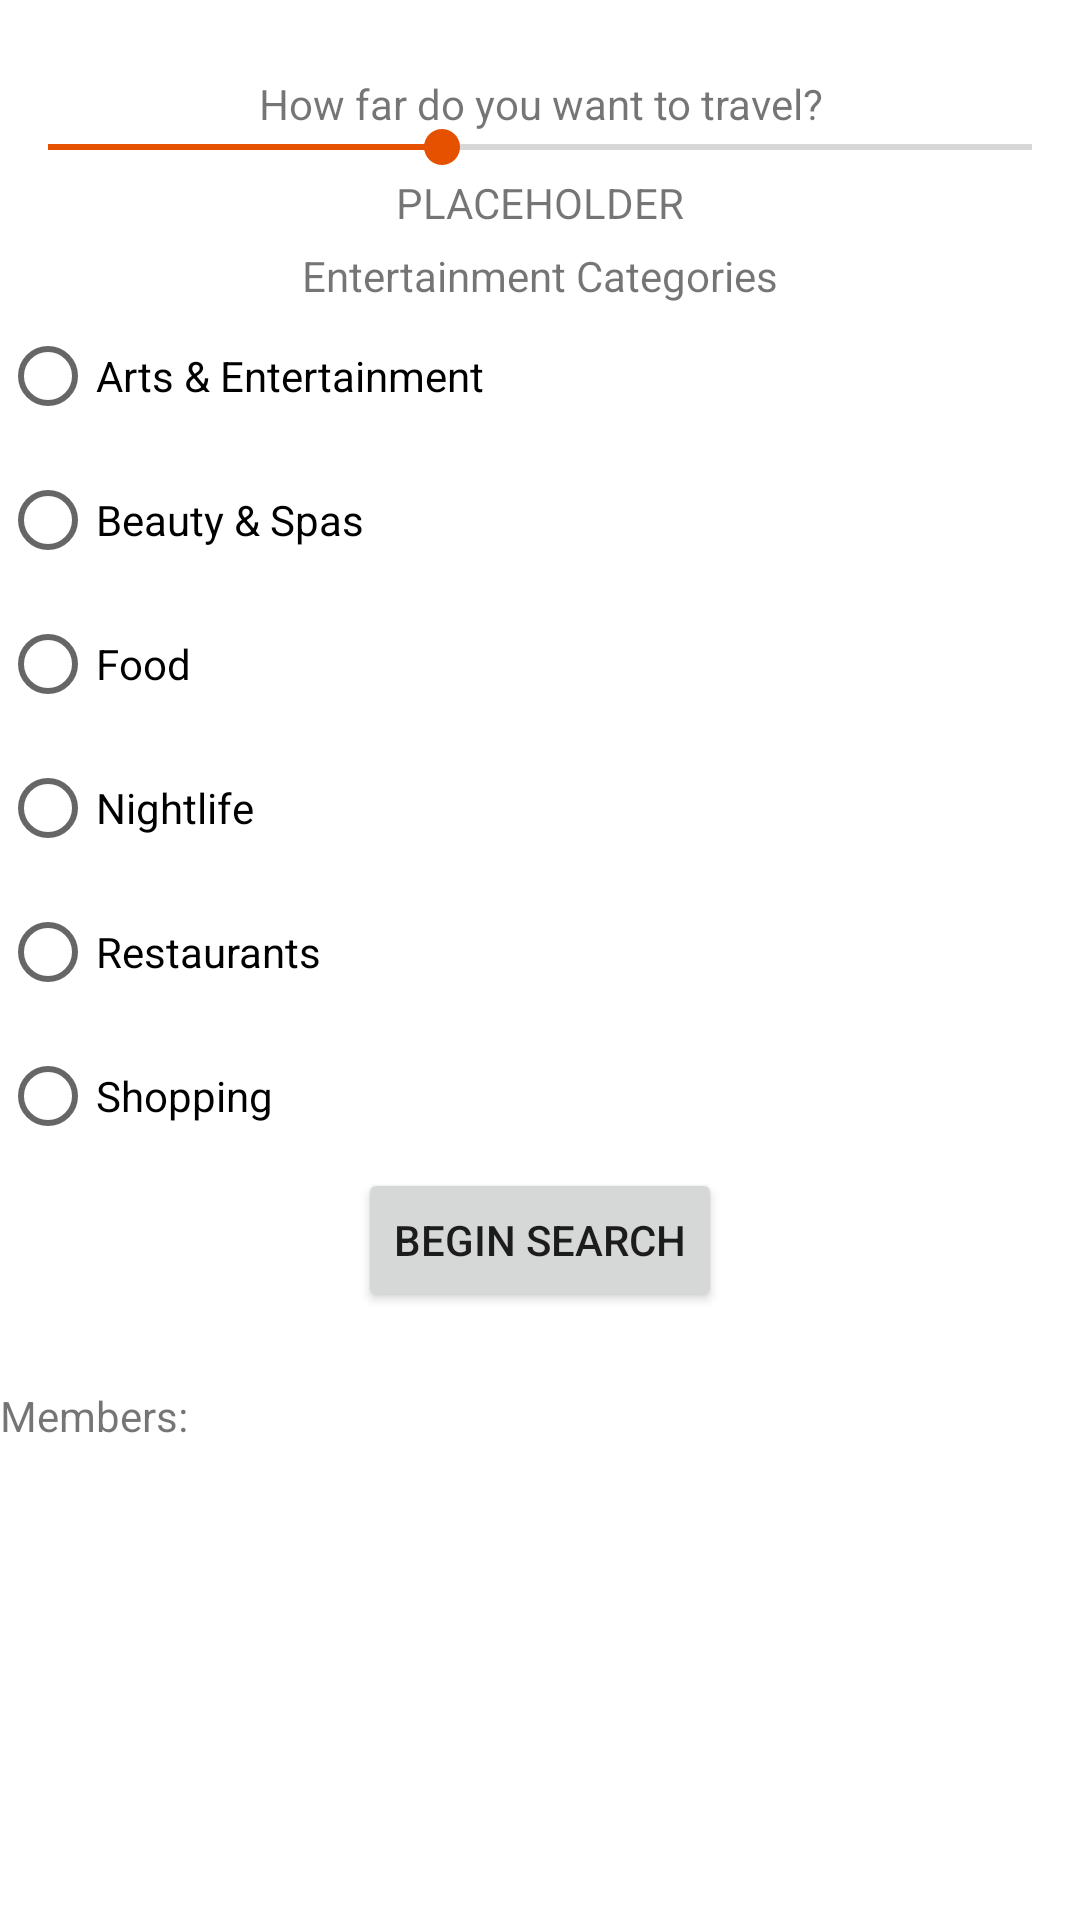

Write the Android layout XML for this screen, with the resource values it uses.
<!-- AndroidManifest.xml: application theme Theme.Chauffeur -->
<!-- res/layout/fragment_leader.xml -->
<?xml version="1.0" encoding="utf-8"?>
<androidx.constraintlayout.widget.ConstraintLayout xmlns:android="http://schemas.android.com/apk/res/android"
    android:layout_width="match_parent"
    android:layout_height="match_parent"
    xmlns:app="http://schemas.android.com/apk/res-auto"
    android:id="@+id/leaderLayout"
    >

    <TextView
        android:id="@+id/rangeSelectionText"
        android:layout_width="match_parent"
        android:layout_height="wrap_content"
        android:layout_marginTop="25dp"
        android:text="@string/rangeSelection"
        android:gravity="center"
        app:layout_constraintHorizontal_bias="1.0"
        app:layout_constraintLeft_toLeftOf="parent"
        app:layout_constraintRight_toRightOf="parent"
        app:layout_constraintTop_toTopOf="parent" />

    <SeekBar
        android:id="@+id/rangeSlider"
        android:layout_width="match_parent"
        android:layout_height="wrap_content"
        android:layout_marginTop="15dp"
        android:max="25"
        android:progress="10"
        app:layout_constraintTop_toTopOf="@id/rangeSelectionText"
        app:layout_constraintRight_toRightOf="parent"
        app:layout_constraintLeft_toLeftOf="parent"
        />

    <TextView
        android:id="@+id/rangeDisplay"
        android:layout_width="match_parent"
        android:layout_height="wrap_content"
        android:text="@string/PLACEHOLDER"
        android:gravity="center"
        app:layout_constraintBottom_toBottomOf="parent"
        app:layout_constraintHorizontal_bias="1.0"
        app:layout_constraintLeft_toLeftOf="parent"
        app:layout_constraintRight_toRightOf="parent"
        app:layout_constraintTop_toBottomOf="@id/rangeSlider"
        app:layout_constraintVertical_bias="0.0" />

    <TextView
        android:id="@+id/entertainmentCategories"
        android:layout_width="match_parent"
        android:layout_height="wrap_content"
        android:text="@string/entertainment_categories"
        android:gravity="center"
        app:layout_constraintBottom_toBottomOf="parent"
        app:layout_constraintLeft_toLeftOf="parent"
        app:layout_constraintRight_toRightOf="parent"
        app:layout_constraintTop_toBottomOf="@id/rangeDisplay"
        app:layout_constraintVertical_bias="0.01" />

    <RadioGroup
        android:id="@+id/categoryGroup"
        android:layout_width="match_parent"
        android:layout_height="wrap_content"
        android:orientation="vertical"
        app:layout_constraintLeft_toLeftOf="parent"
        app:layout_constraintRight_toRightOf="parent"
        app:layout_constraintTop_toBottomOf="@id/entertainmentCategories"
        >
        <RadioButton android:id="@+id/aeCheckbox"
            android:layout_width="wrap_content"
            android:layout_height="wrap_content"
            android:text="@string/arts_amp_entertainment"
            />
        <RadioButton android:id="@+id/bsCheckbox"
            android:layout_width="wrap_content"
            android:layout_height="wrap_content"
            android:text="@string/beauty_amp_spas"
            android:onClick="onRadioButtonClicked"/>
        <RadioButton android:id="@+id/fCheckbox"
            android:layout_width="wrap_content"
            android:layout_height="wrap_content"
            android:text="@string/food"
            android:onClick="onRadioButtonClicked"/>
        <RadioButton android:id="@+id/nCheckbox"
            android:layout_width="wrap_content"
            android:layout_height="wrap_content"
            android:text="@string/nightlife"
            android:onClick="onRadioButtonClicked"/>
        <RadioButton android:id="@+id/rCheckbox"
            android:layout_width="wrap_content"
            android:layout_height="wrap_content"
            android:text="@string/restaurants"
            android:onClick="onRadioButtonClicked"/>
        <RadioButton android:id="@+id/sCheckbox"
            android:layout_width="wrap_content"
            android:layout_height="wrap_content"
            android:text="@string/shopping"
            android:onClick="onRadioButtonClicked"/>
</RadioGroup>

    <Button
        android:id="@+id/beginSearchButton"
        android:layout_width="wrap_content"
        android:layout_height="wrap_content"
        app:layout_constraintLeft_toLeftOf="parent"
        app:layout_constraintRight_toRightOf="parent"
        app:layout_constraintTop_toBottomOf="@id/categoryGroup"
        android:text="@string/begin_search"
        >
    </Button>

    <TextView
        android:id="@+id/leaderList"
        android:visibility="gone"
        android:layout_width="match_parent"
        android:layout_height="wrap_content"
        android:layout_marginTop="25dp"
        android:text="@string/leader"
        app:layout_constraintTop_toBottomOf="@id/beginSearchButton" />

    <TextView
        android:id="@+id/memberList"
        android:layout_width="match_parent"
        android:layout_height="wrap_content"
        android:layout_marginTop="25dp"
        android:text="@string/members"
        app:layout_constraintTop_toBottomOf="@id/leaderList" />

</androidx.constraintlayout.widget.ConstraintLayout>
<!-- resources referenced by this layout -->
<resources>
  <string name="PLACEHOLDER">PLACEHOLDER</string>
  <string name="arts_amp_entertainment">Arts &amp; Entertainment</string>
  <string name="beauty_amp_spas">Beauty &amp; Spas</string>
  <string name="begin_search">Begin Search</string>
  <string name="entertainment_categories">Entertainment Categories</string>
  <string name="food">Food</string>
  <string name="leader">Leader:</string>
  <string name="members">Members:</string>
  <string name="nightlife">Nightlife</string>
  <string name="rangeSelection">How far do you want to travel?</string>
  <string name="restaurants">Restaurants</string>
  <string name="shopping">Shopping</string>
  <style name="Theme.Chauffeur" parent="Theme.MaterialComponents.DayNight.DarkActionBar">
          
          <item name="colorPrimary">@color/primaryColor</item>
          <item name="colorPrimaryVariant">@color/primaryLightColor</item>
          <item name="colorOnPrimary">@color/primaryTextColor</item>
          
          <item name="colorSecondary">@color/secondaryColor</item>
          <item name="colorSecondaryVariant">@color/secondaryLightColor</item>
          <item name="colorOnSecondary">@color/secondaryTextColor</item>
          
          <item name="android:statusBarColor" tools:targetApi="l">?attr/colorPrimaryVariant</item>
          
      </style>
  <color name="primaryColor">#311b92</color>
  <color name="primaryLightColor">#6746c3</color>
  <color name="primaryTextColor">#FFFFFFFF</color>
  <color name="secondaryColor">#e65100</color>
  <color name="secondaryLightColor">#ff833a</color>
  <color name="secondaryTextColor">#000000</color>
</resources>
